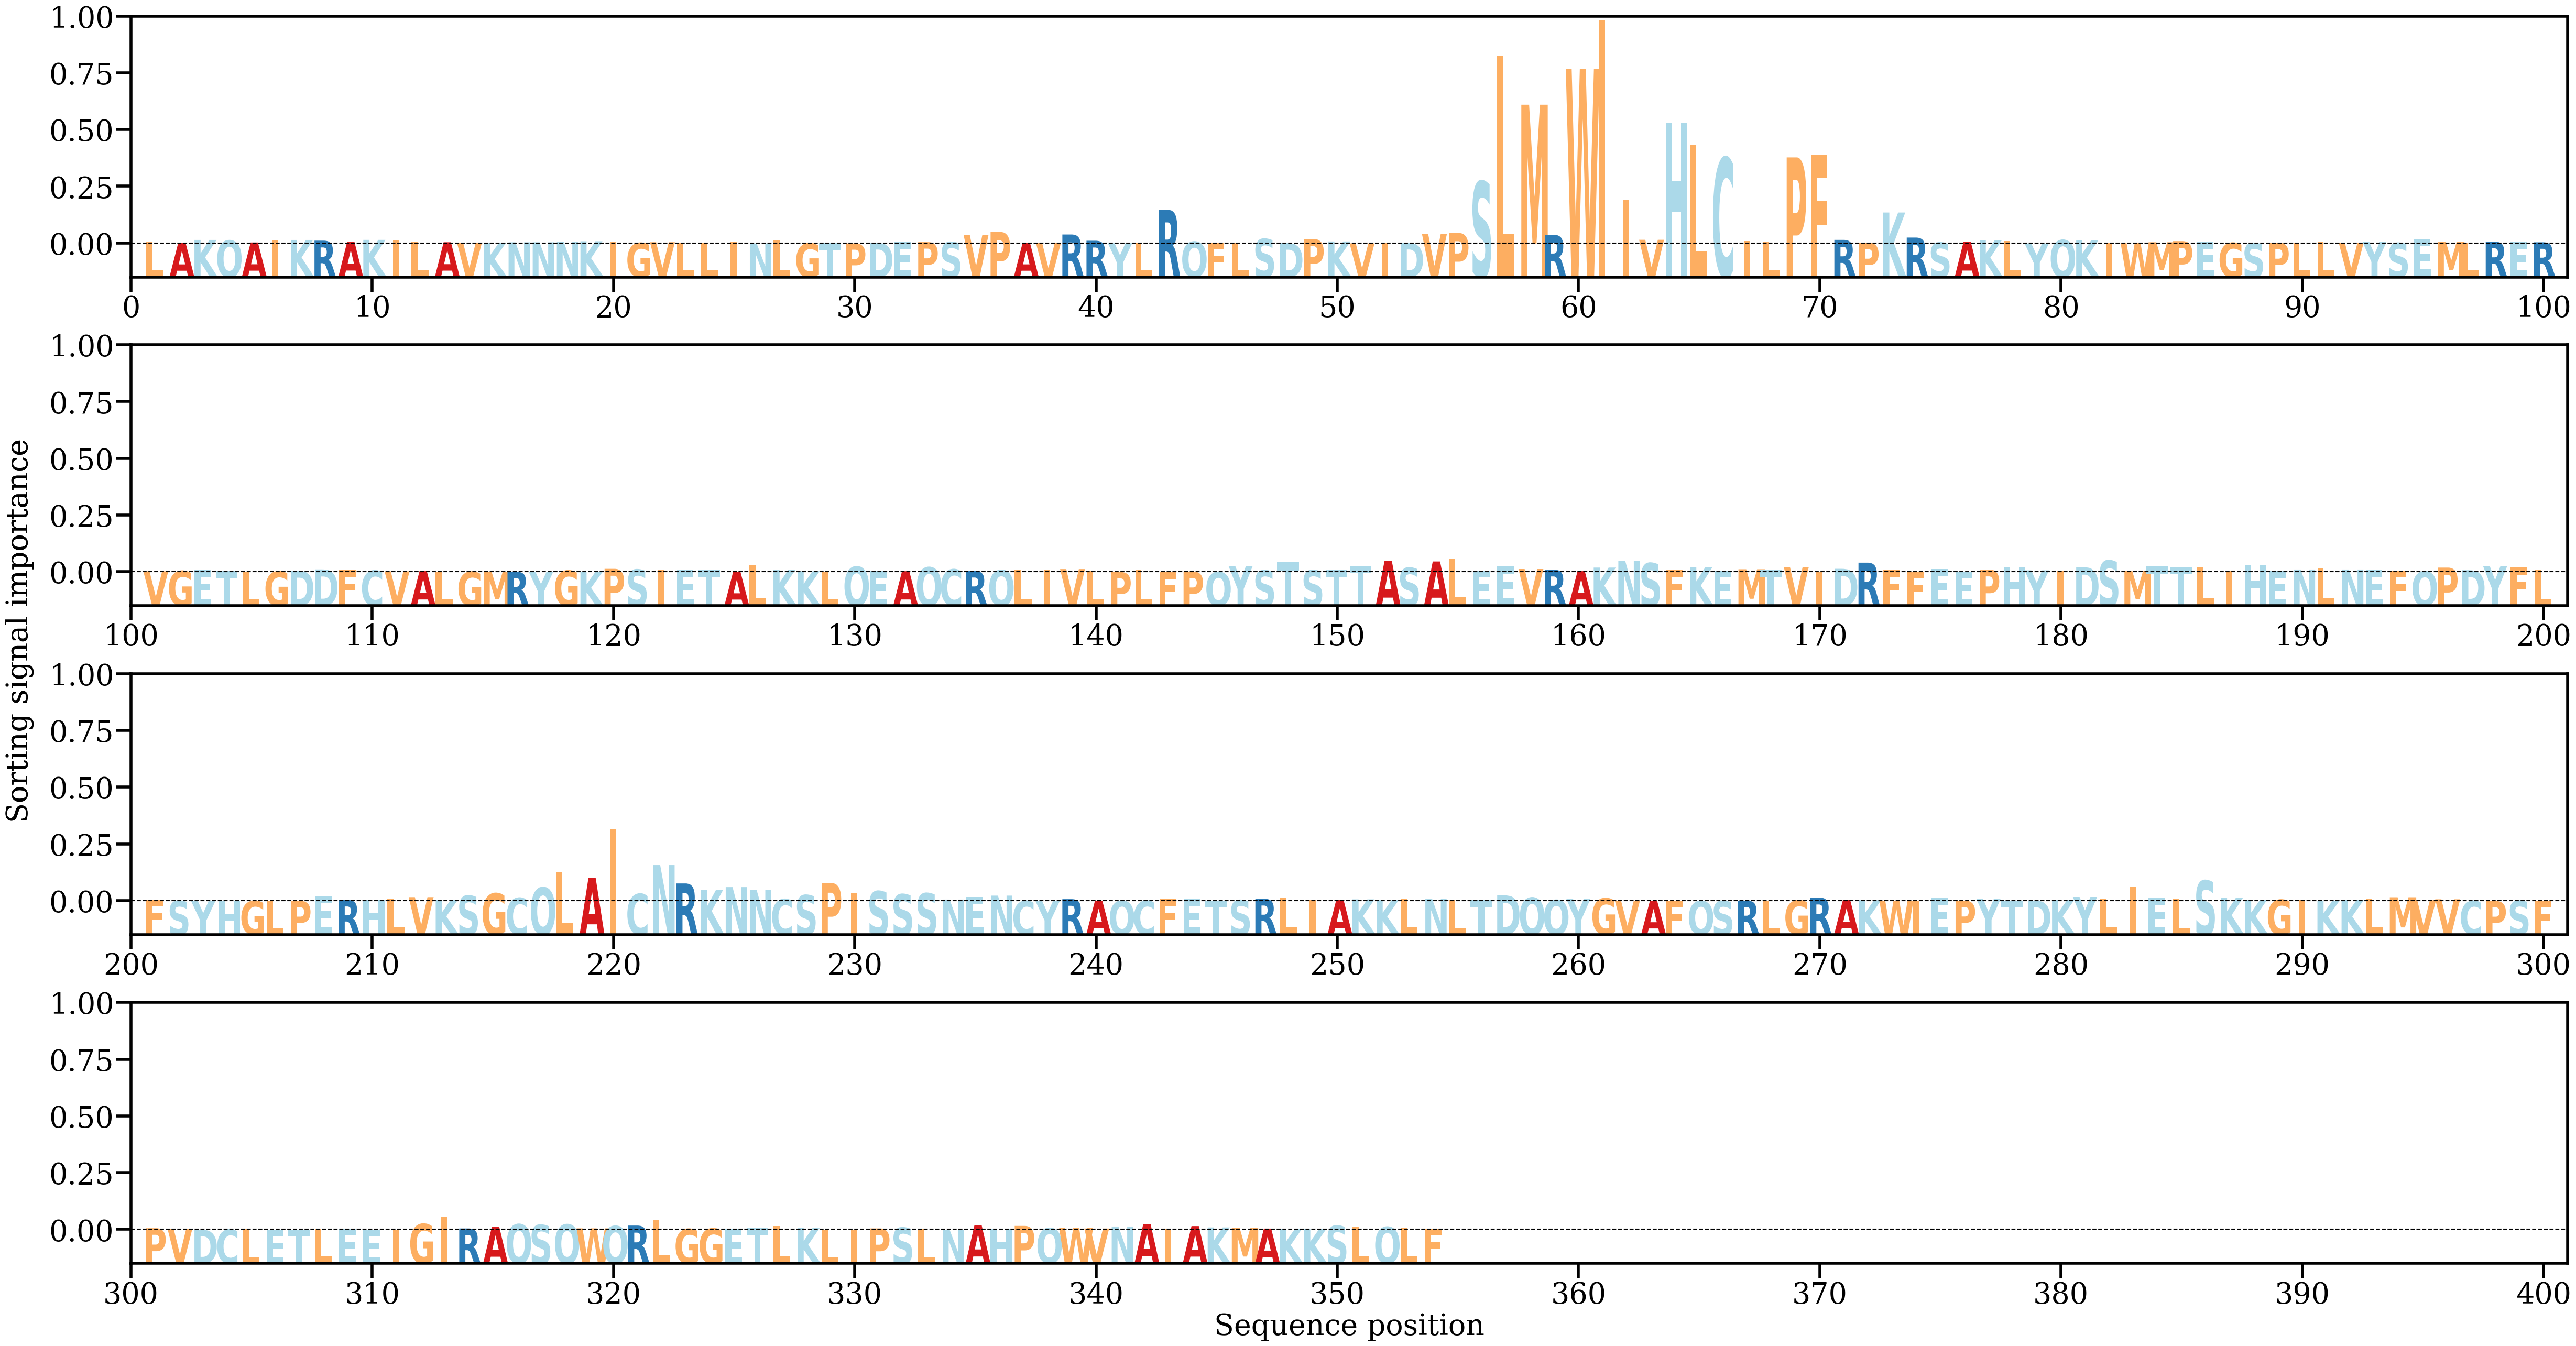

Source data for this figure (header and first rows):
AA, Alpha
L, [0.00076521]
A, [0.00029162]
K, [0.00143523]
Q, [0.00119856]
A, [0.00040404]
I, [0.0013717]
K, [0.0014265]
R, [0.00114226]
A, [0.00068194]
K, [0.00145658]
I, [0.00150022]
L, [0.00064889]
A, [0.00049754]
V, [0.00029818]
K, [0.00024862]
N, [0.00046786]
N, [0.00047495]
N, [0.00065223]
K, [0.00089139]
I, [0.00074813]
G, [0.00019366]
V, [0.0005176]
L, [0.00046797]
L, [0.00037474]
I, [0.00048435]
N, [1.33416615e-05]
L, [0.00138855]
G, [2.7597696e-05]
T, [7.30506e-05]
P, [2.1043783e-05]
D, [0.00022756]
E, [0.0005958]
P, [0.00055468]
S, [0.00055532]
V, [0.0034687]
P, [0.00462124]
A, [0.00031337]
V, [0.00019707]
R, [0.00362361]
R, [0.00110975]
Y, [9.97375e-05]
L, [8.946086e-05]
R, [0.01355015]
Q, [0.00069704]
F, [0.00040668]
L, [0.00012437]
S, [0.00183478]
D, [0.00015753]
P, [0.00176588]
K, [0.00081552]
V, [4.2103737e-05]
I, [0.00044219]
D, [0.00026643]
V, [0.00384363]
P, [0.00421657]
S, [0.02501662]
L, [0.07582717]
M, [0.05593277]
R, [0.00347774]
W, [0.0704411]
... 294 more rows
